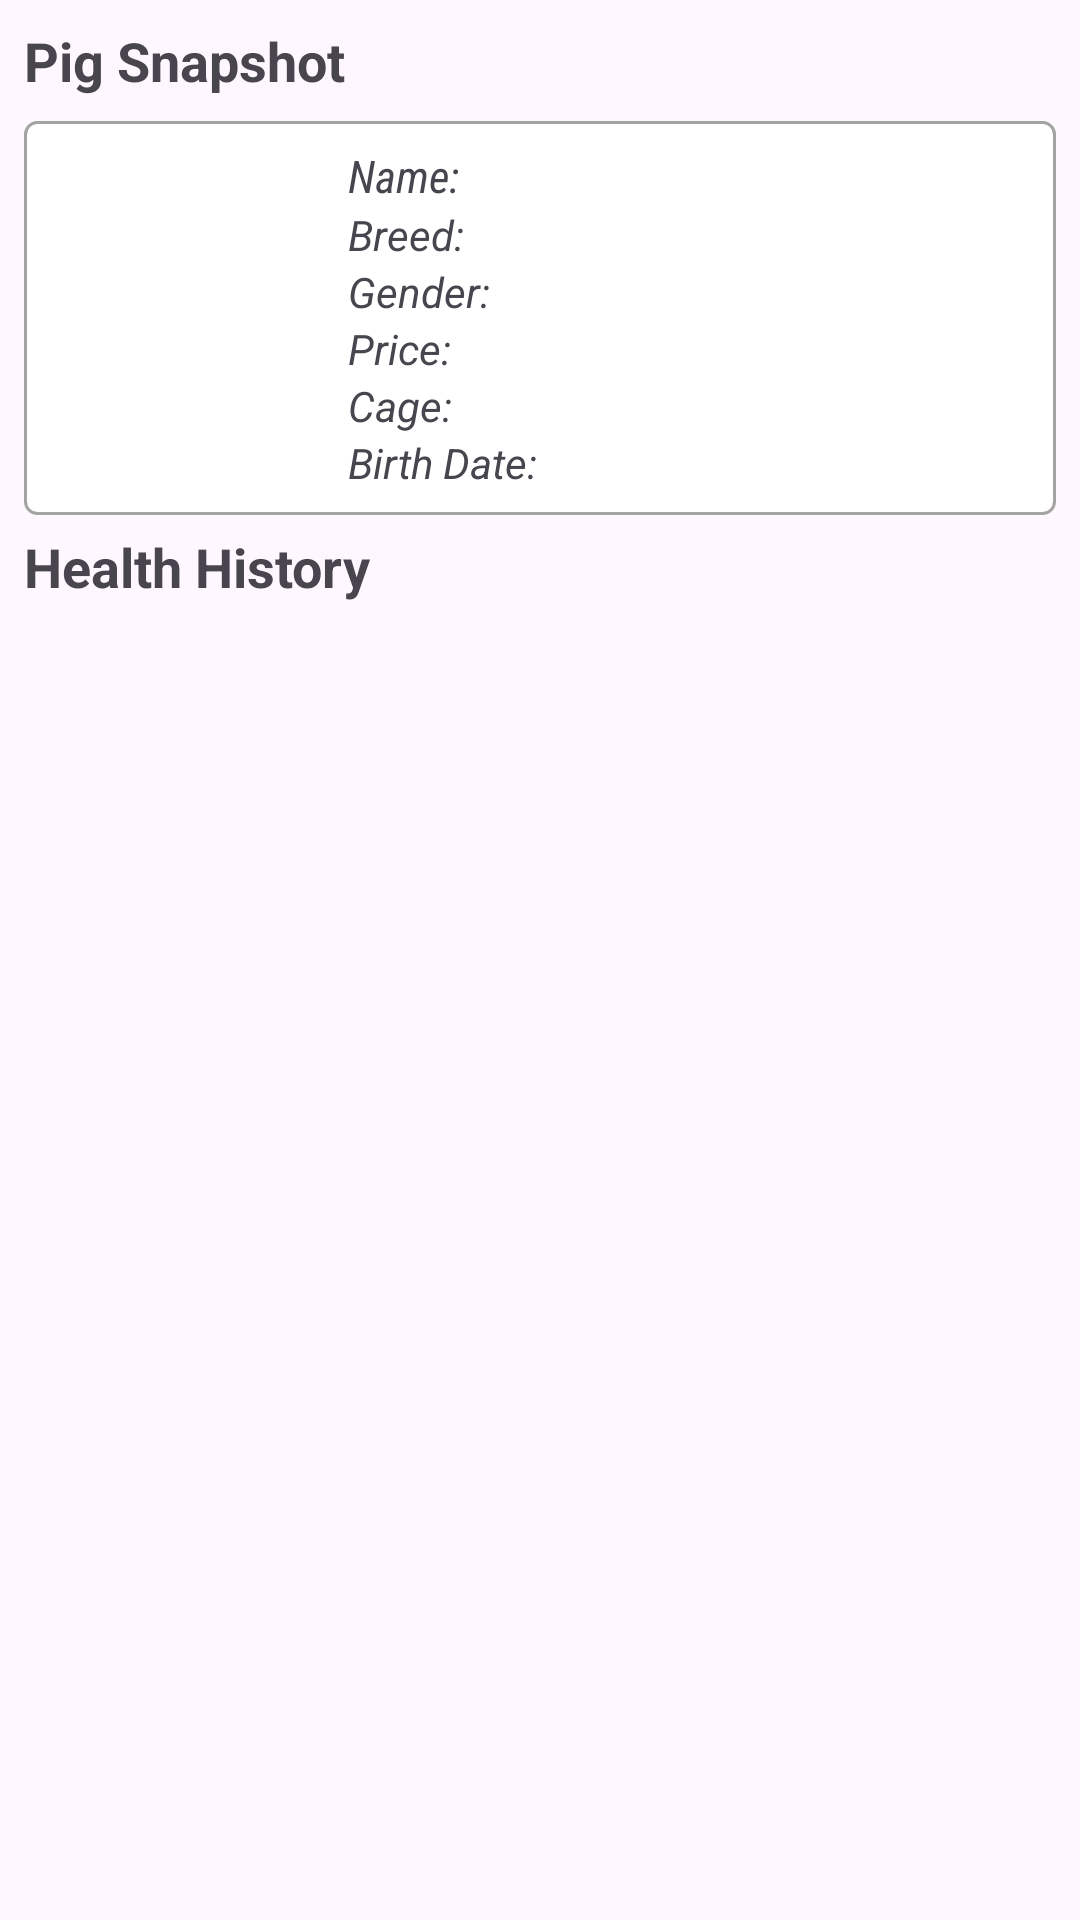

Layout XML and referenced resources for this Android screen:
<!-- AndroidManifest.xml: application theme Theme.SmartPigClient -->
<!-- res/layout/fragment_pig_health_history.xml -->
<?xml version="1.0" encoding="utf-8"?>
<LinearLayout xmlns:android="http://schemas.android.com/apk/res/android"
    xmlns:app="http://schemas.android.com/apk/res-auto"
    android:id="@+id/layoutPigHealthHistory"
    android:layout_width="match_parent"
    android:layout_height="match_parent"
    android:orientation="vertical"
    android:padding="8dp">

    
    <TextView
        android:id="@+id/tvPigSnapshotTitle"
        android:layout_width="wrap_content"
        android:layout_height="wrap_content"
        android:text="Pig Snapshot"
        android:textSize="18sp"
        android:textStyle="bold"
        android:paddingBottom="8dp"/>

 <LinearLayout
     android:layout_width="match_parent"
     android:layout_height="wrap_content"
     android:background="@drawable/round_corner_bg"
     android:orientation="horizontal">

     <ImageView
         android:id="@+id/imagePlaceHolder"
         android:layout_width="100dp"
         android:layout_height="match_parent"
         android:scaleType="fitXY"
         android:layout_gravity="center"
         app:srcCompat="@drawable/pig" />

     <LinearLayout
         android:layout_width="match_parent"
         android:layout_height="wrap_content"
         android:layout_gravity="center"
         android:layout_margin="8dp"
         android:orientation="vertical"
         >

         <TextView
             android:id="@+id/tvPigName"
             android:layout_width="wrap_content"
             android:layout_height="wrap_content"
             android:textSize="15sp"
             android:textStyle="italic"
             android:fontFamily="sans-serif-condensed"
             android:text="Name: "/>

         <TextView
             android:id="@+id/tvPigBreed"
             android:layout_width="wrap_content"
             android:layout_height="wrap_content"
             android:textStyle="italic"
             android:text="Breed: "/>

         <TextView
             android:id="@+id/tvPigGender"
             android:layout_width="wrap_content"
             android:layout_height="wrap_content"
             android:textStyle="italic"
             android:text="Gender: "/>

         <TextView
             android:id="@+id/tvPigAge"
             android:layout_width="wrap_content"
             android:layout_height="wrap_content"
             android:textStyle="italic"
             android:visibility="gone"
             android:text="Age: "/>

         <TextView
             android:id="@+id/tvPigWeight"
             android:layout_width="wrap_content"
             android:layout_height="wrap_content"
             android:textStyle="italic"
             android:visibility="gone"
             android:text="Weight: "/>

         <TextView
             android:id="@+id/tvFeed"
             android:layout_width="wrap_content"
             android:layout_height="wrap_content"
             android:textStyle="italic"
             android:visibility="gone"
             android:text="Feed: "/>

         <TextView
             android:id="@+id/tvPigPrice"
             android:layout_width="wrap_content"
             android:layout_height="wrap_content"
             android:textStyle="italic"
             android:text="Price: "/>

         <TextView
             android:id="@+id/tvPigCage"
             android:layout_width="wrap_content"
             android:layout_height="wrap_content"
             android:textStyle="italic"
             android:text="Cage: "/>

         <TextView
             android:id="@+id/tvBirthDate"
             android:layout_width="wrap_content"
             android:layout_height="wrap_content"
             android:textStyle="italic"
             android:text="Birth Date: "/>
     </LinearLayout>
 </LinearLayout>

    
    <TextView
        android:id="@+id/tvHealthEventTitle"
        android:layout_width="wrap_content"
        android:layout_height="wrap_content"
        android:text="Health History"
        android:textSize="18sp"
        android:layout_marginTop="5dp"
        android:textStyle="bold"
        android:paddingBottom="8dp"/>

    
    <androidx.recyclerview.widget.RecyclerView
        android:id="@+id/rvHealthHistory"
        android:layout_width="match_parent"
        android:layout_height="0dp"
        android:padding="3dp"
        android:layout_weight="1"
        android:clipToPadding="false"
        android:paddingBottom="16dp"/>

</LinearLayout>
<!-- resources referenced by this layout -->
<resources>
  <!-- drawable round_corner_bg (drawable) -->
  <shape xmlns:android="http://schemas.android.com/apk/res/android"
      android:shape="rectangle">
  
      
      <solid android:color="@color/white" />
  
      
      <corners android:radius="4dp" />
  
      
      <stroke
          android:width="1dp"
          android:color="#A4A3A3" />
  
  </shape>
  <style name="Theme.SmartPigClient" parent="Base.Theme.SmartPigClient" />
  <color name="white">#FFFFFFFF</color>
  <style name="Base.Theme.SmartPigClient" parent="Theme.Material3.DayNight.NoActionBar">
          
          
      </style>
</resources>
